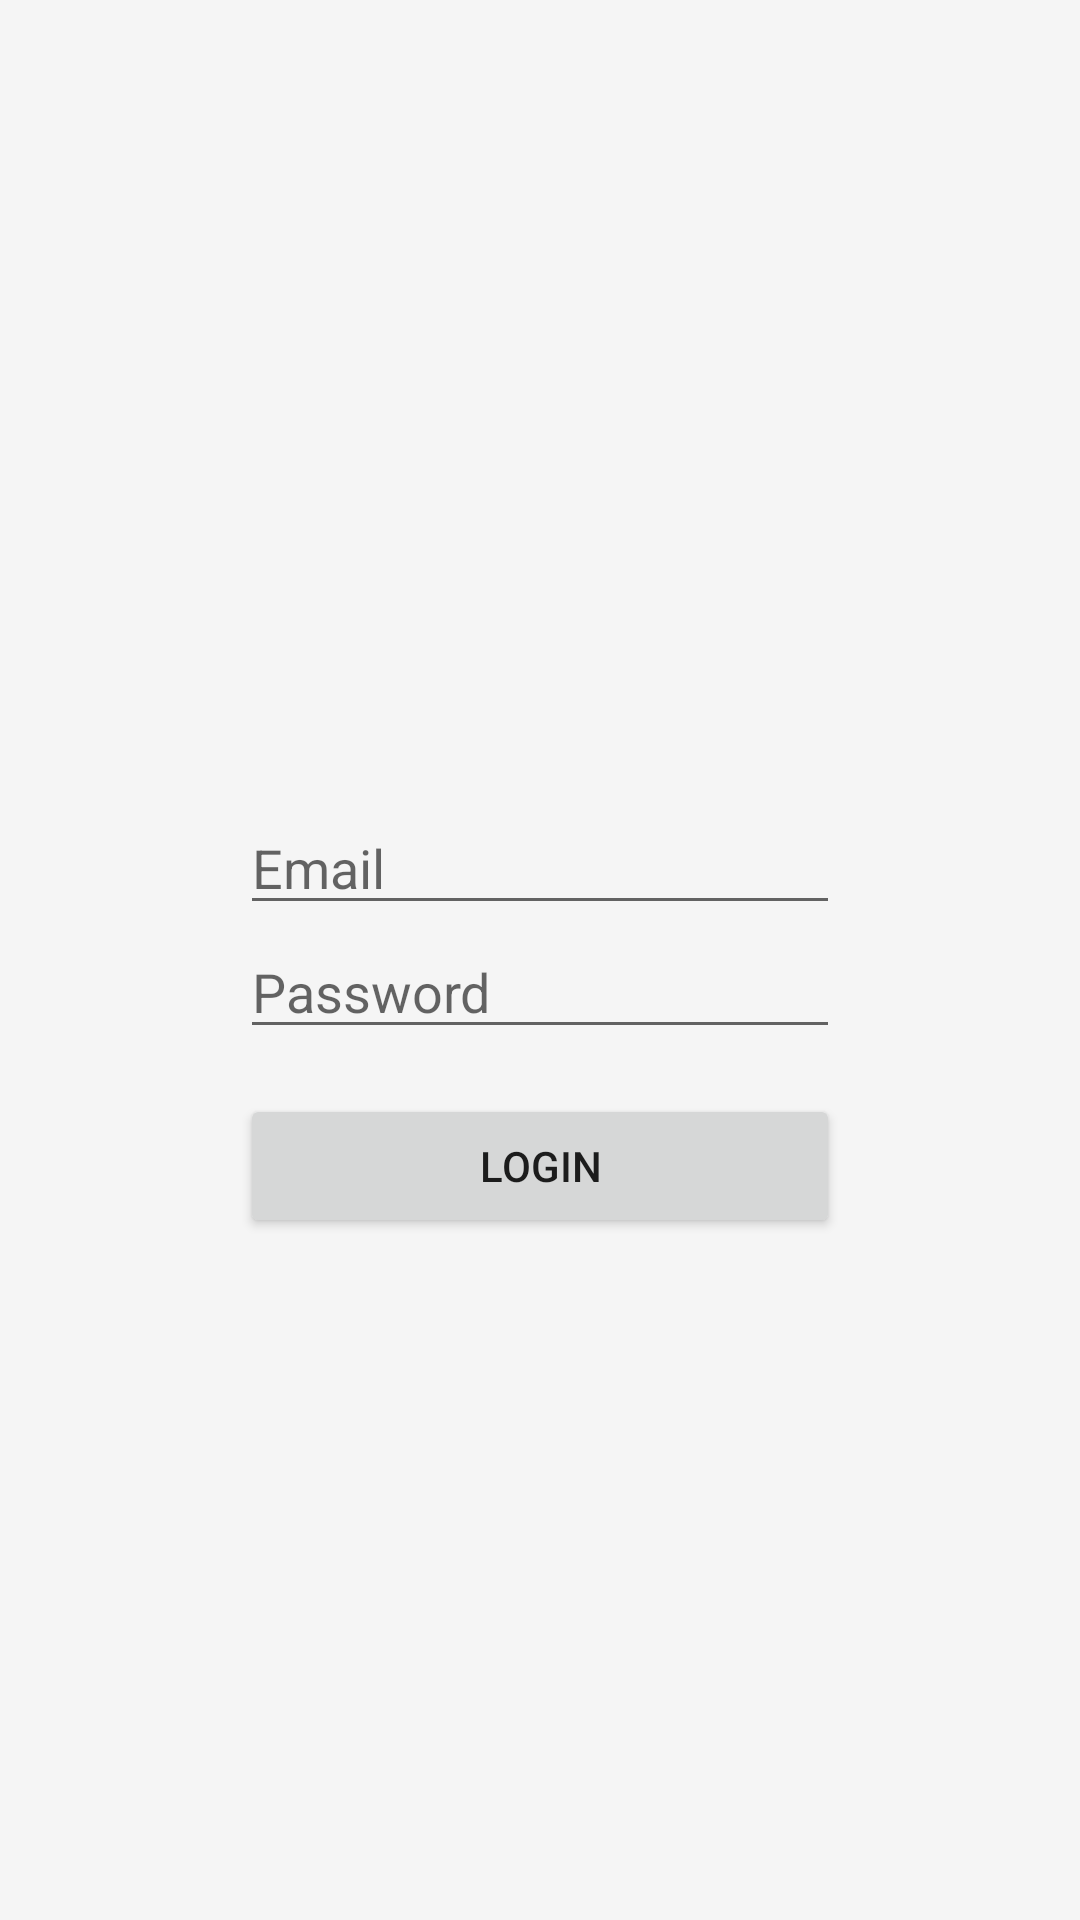

Produce the Android XML layout that renders to this screen, including the resource entries it uses.
<!-- AndroidManifest.xml: application theme TemaKu -->
<!-- res/layout/layout_login_activity.xml -->
<?xml version="1.0" encoding="utf-8"?>
<RelativeLayout xmlns:android="http://schemas.android.com/apk/res/android"
    android:layout_width="match_parent"
    android:layout_height="match_parent"
    android:gravity="center">

    <android.support.v7.widget.AppCompatEditText
        android:id="@+id/EmailLogin"
        android:layout_width="@dimen/width_field"
        android:layout_height="wrap_content"
        android:layout_centerHorizontal="true"
        android:layout_marginTop="40dp"
        android:gravity="center_vertical"
        android:hint="Email"
        />


    <android.support.v7.widget.AppCompatEditText
        android:id="@+id/PasswordLogin"
        android:layout_width="@dimen/width_field"
        android:layout_height="wrap_content"
        android:layout_below="@+id/EmailLogin"
        android:layout_centerHorizontal="true"
        android:gravity="center_vertical"
        android:hint="Password"
        />


    <android.support.v7.widget.AppCompatButton
        android:layout_width="@dimen/width_field"
        android:layout_height="wrap_content"
        android:layout_below="@+id/PasswordLogin"
        android:layout_centerHorizontal="true"
        android:layout_marginTop="@dimen/marginTop"
        android:gravity="center"
        android:onClick="Login"
        android:text="Login"
        />

</RelativeLayout>
<!-- resources referenced by this layout -->
<resources>
  <dimen name="marginTop">15dp</dimen>
  <dimen name="width_field">200dp</dimen>
  <style name="TemaKu" parent="Base.Theme.DesignDemo">
          <item name="android:itemTextAppearance">@style/myCustomMenuTextApearance</item>
      </style>
  <style name="Base.Theme.DesignDemo" parent="Theme.AppCompat.Light.NoActionBar">
          <item name="colorPrimary">@color/blue_level</item>
          <item name="colorPrimaryDark">@color/blue_level_dark</item>
          <item name="colorAccent">@color/blue_level</item>
          <item name="android:windowBackground">@color/window_background</item>
  
      </style>
  
  
      //styel for item menu text
  <style name="myCustomMenuTextApearance" parent="@android:style/TextAppearance.Widget.IconMenu.Item">
          <item name="android:textColor">@android:color/primary_text_dark</item>
      </style>
  <color name="blue_level">#0379f7</color>
  <color name="blue_level_dark">#023e7e</color>
  <color name="window_background">#FFF5F5F5</color>
</resources>
